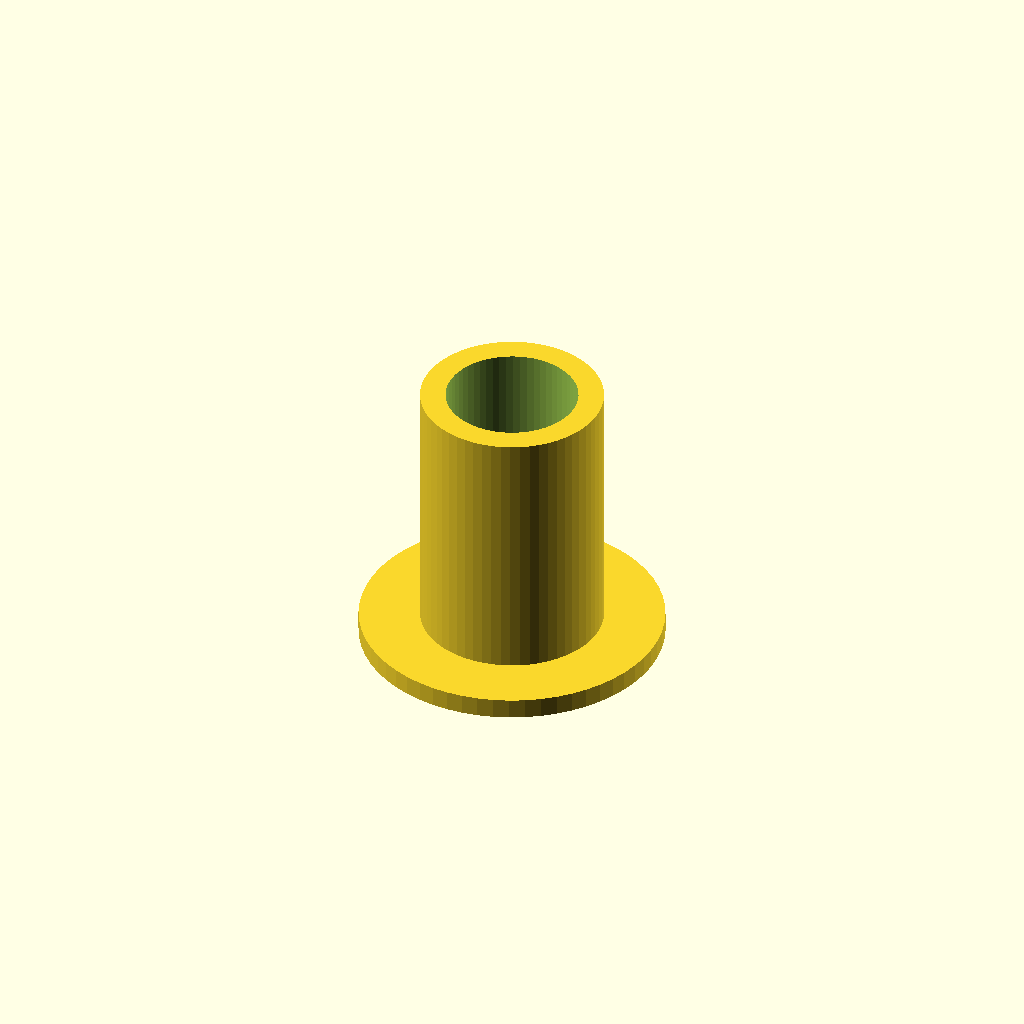
Cell 1: rendered with the file's own defaults.
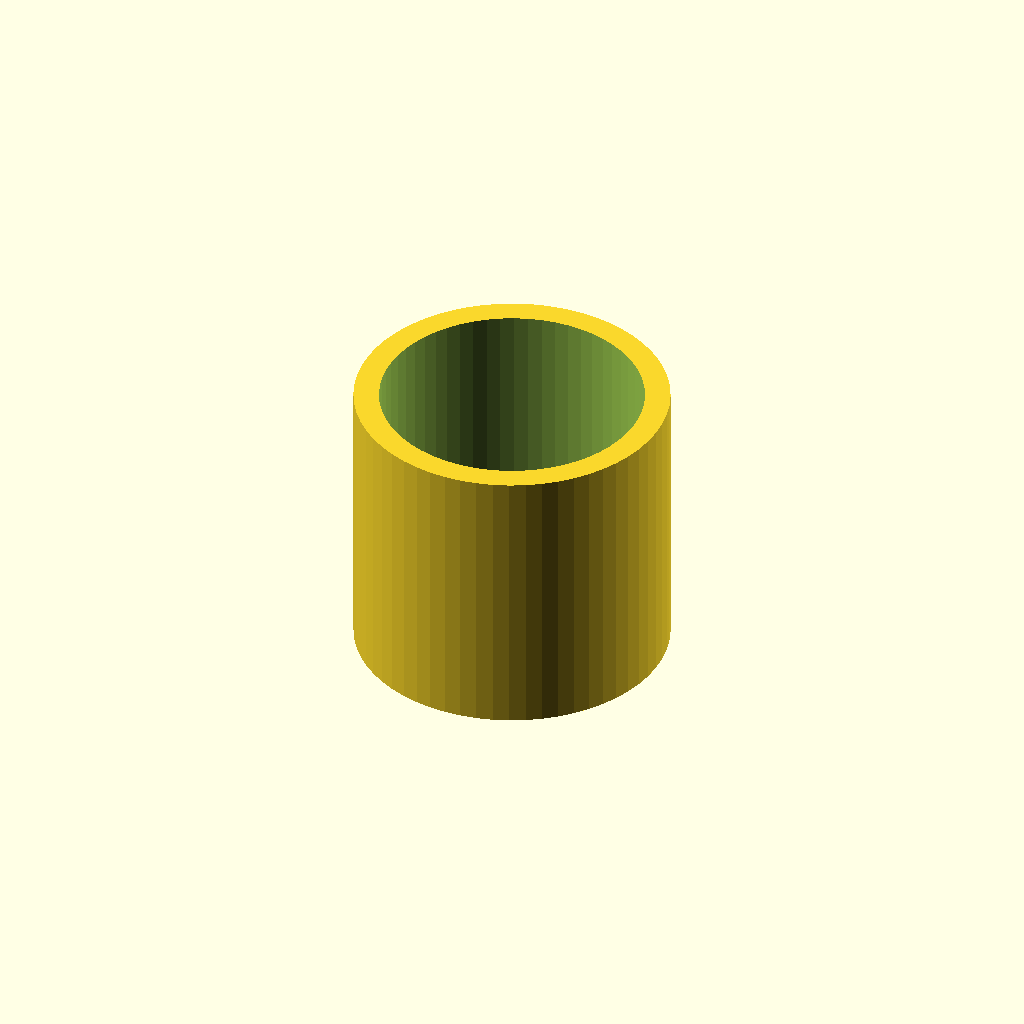
Cell 2: the same model with thread_d = 26.
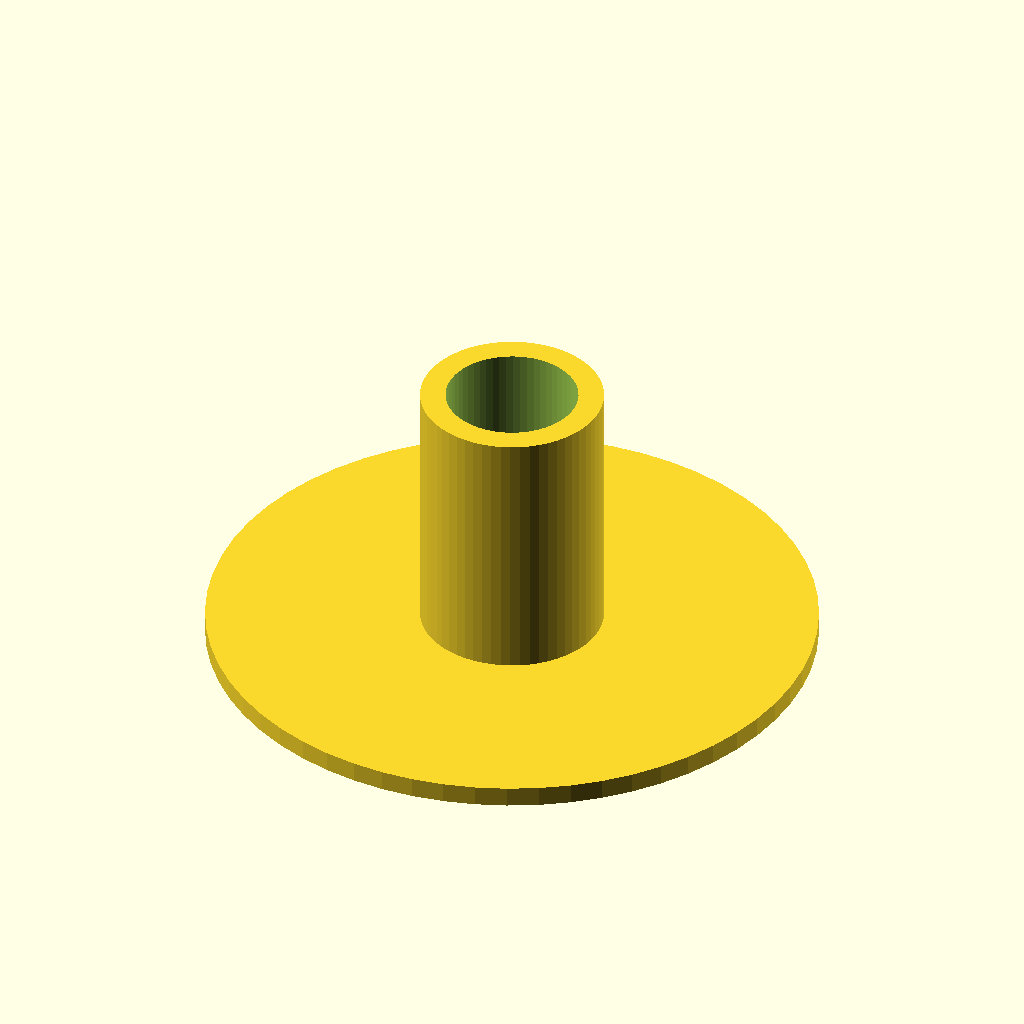
Cell 3: base_d = 60 (everything else at default).
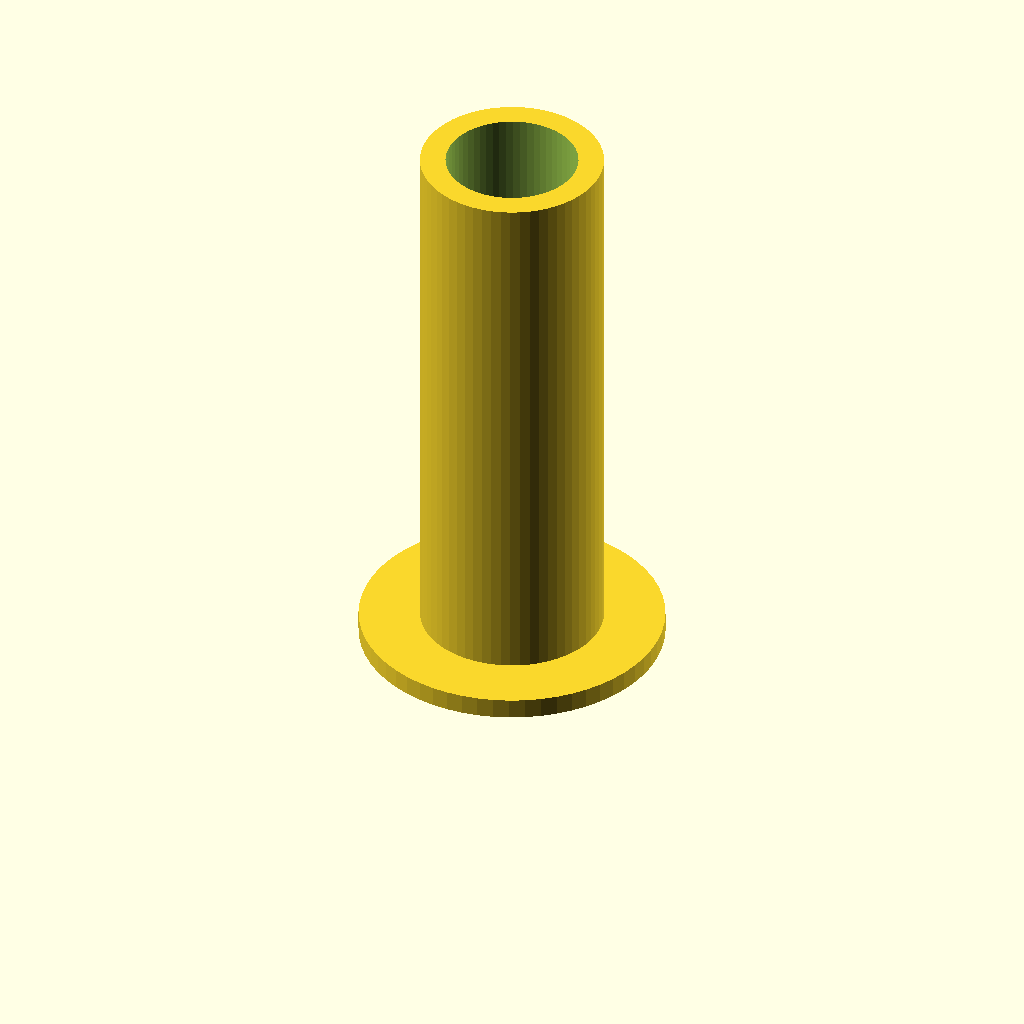
Cell 4: the same model with length = 56.
One fixed orthographic camera (rotation 55°, 0°, 25°; colour scheme Cornfield) for every cell.
The OpenSCAD source (optional_data/data/parts/part_0223.scad):
// Wall-mount standoff with screw flange.
$fn = 60;
eps = 0.02;
thread_d = 13;
base_d = 30;
length = 28;
difference() { union() { cylinder(d=base_d,h=2); cylinder(d=thread_d+5,h=length); } translate([0,0,-eps]) cylinder(d=thread_d,h=length+2*eps); }
Customizer parameters (derived from the source; name, type, default, range or options):
eps: number, default 0.02
thread_d: number, default 13
base_d: number, default 30
length: number, default 28
